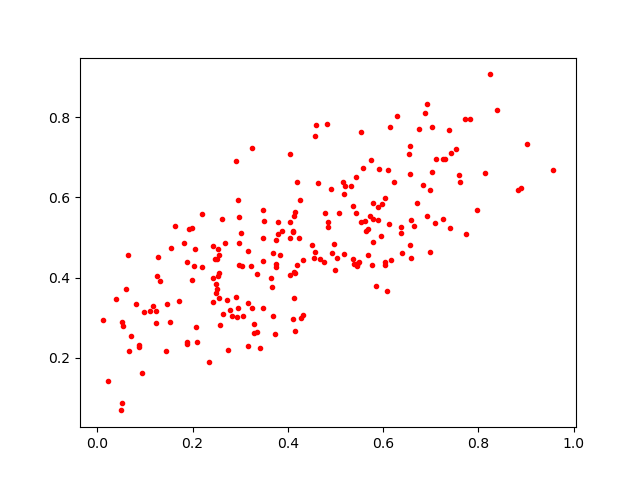

Source data for this figure (header and first rows):
0.27766436, 0.31998038
0.3257, 0.7225
0.1229, 0.2877
0.2683, 0.4867
0.3753, 0.4268
0.6048, 0.5996
0.2713, 0.3448
0.2084, 0.24
0.4599, 0.7812
0.05097, 0.0871
0.2495, 0.3845
0.3789, 0.5375
0.6573, 0.7278
0.347, 0.5675
0.4666, 0.4464
0.5386, 0.4335
0.3678, 0.3039
0.242, 0.3404
0.3231, 0.4278
0.5323, 0.629
0.3662, 0.3772
0.5612, 0.5416
0.1884, 0.2356
0.4227, 0.4999
0.8141, 0.6618
0.2439, 0.4778
0.2521, 0.3723
0.427, 0.2999
0.3249, 0.3252
0.753, 0.7214
0.6037, 0.4303
0.4117, 0.517
0.9029, 0.7336
0.3059, 0.3038
0.1886, 0.4392
0.172, 0.3418
0.4319, 0.4445
0.6396, 0.4606
0.5481, 0.4366
0.579, 0.546
0.568, 0.52
0.3281, 0.2622
0.1982, 0.3934
0.6564, 0.4808
0.5645, 0.5167
0.457, 0.4648
0.6123, 0.5344
0.234, 0.1895
0.4147, 0.5645
0.1178, 0.3284
0.09357, 0.1617
0.1549, 0.4737
0.4994, 0.4182
0.1246, 0.4035
0.8252, 0.9068
0.6639, 0.5294
0.06069, 0.3714
0.6979, 0.4638
0.208, 0.276
0.6072, 0.3659
0.4159, 0.267
... 164 more rows
